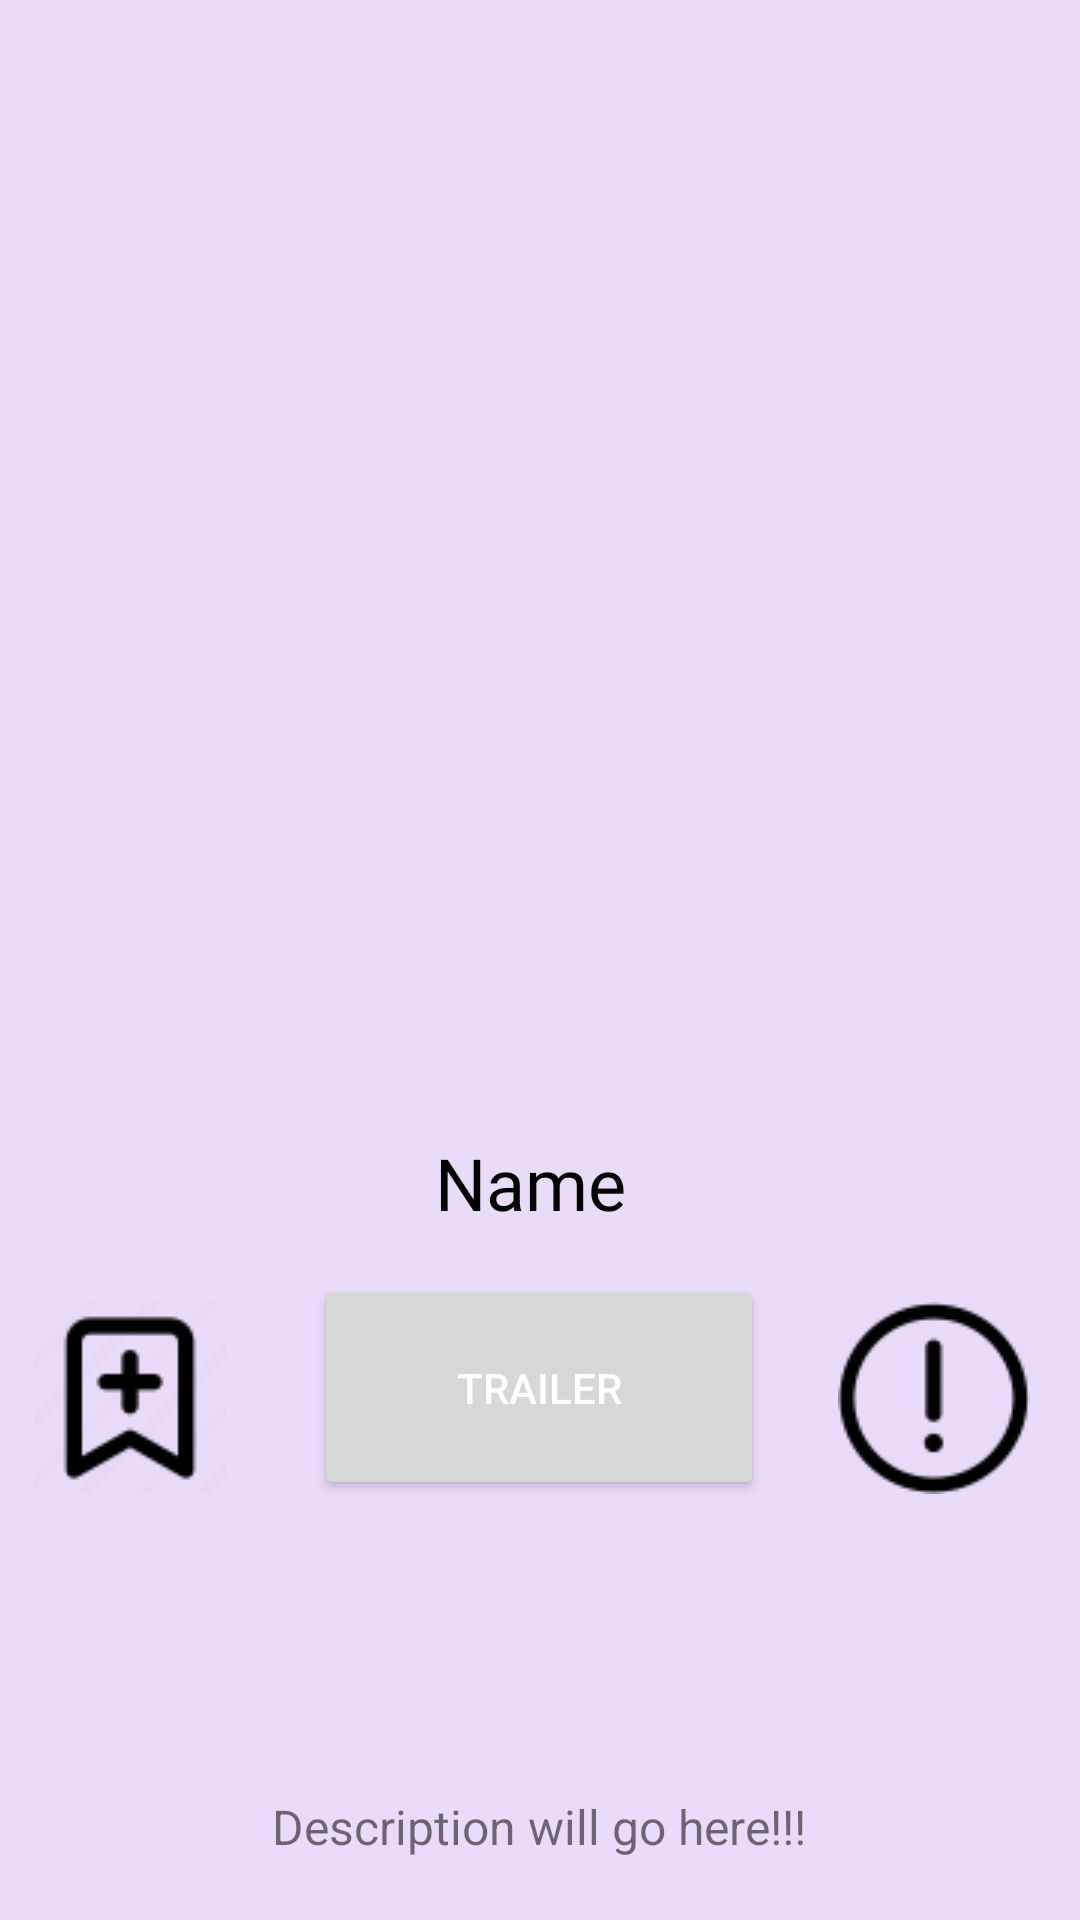

Layout XML and referenced resources for this Android screen:
<!-- AndroidManifest.xml: application theme Theme.MovieTracker -->
<!-- res/layout/activity_detailed.xml -->
<?xml version="1.0" encoding="utf-8"?>
<ScrollView xmlns:android="http://schemas.android.com/apk/res/android"
    xmlns:app="http://schemas.android.com/apk/res-auto"
    xmlns:tools="http://schemas.android.com/tools"
    android:layout_width="409dp"
    android:layout_height="729dp"
    android:background="#FFFFFF"
    android:fillViewport="true"
    app:layout_constraintBottom_toBottomOf="parent"
    app:layout_constraintEnd_toEndOf="parent"
    app:layout_constraintStart_toStartOf="parent"
    app:layout_constraintTop_toTopOf="parent">

    <androidx.constraintlayout.widget.ConstraintLayout

        android:layout_width="match_parent"
        android:layout_height="wrap_content"
        android:background="#E9DCFA"
        tools:context=".Activities.DetailedActivity">

        <ImageView
            android:id="@+id/dposter"
            android:layout_width="202.5dp"
            android:layout_height="300dp"
            android:layout_marginStart="137dp"
            android:layout_marginTop="58dp"
            android:layout_marginEnd="144dp"
            app:layout_constraintEnd_toEndOf="parent"
            app:layout_constraintStart_toStartOf="parent"
            app:layout_constraintTop_toTopOf="parent"
            tools:srcCompat="@tools:sample/avatars" />

        <TextView
            android:id="@+id/dname"
            android:layout_width="130dp"
            android:layout_height="wrap_content"
            android:layout_marginStart="169dp"
            android:layout_marginTop="20dp"
            android:layout_marginEnd="170dp"
            android:fontFamily="@font/poppins"
            android:text="Name "
            android:textAlignment="center"
            android:textColor="#000000"
            android:textSize="24sp"
            app:flow_wrapMode="aligned"
            app:layout_constraintEnd_toEndOf="parent"
            app:layout_constraintStart_toStartOf="parent"
            app:layout_constraintTop_toBottomOf="@+id/dposter"
            app:layout_wrapBehaviorInParent="horizontal_only" />

        <Button
            android:id="@+id/play"
            android:layout_width="150dp"
            android:layout_height="75dp"
            android:layout_marginStart="160dp"
            android:layout_marginEnd="161dp"
            android:text="Trailer"
            android:textColor="#FFFFFF"
            app:cornerRadius="50dp"
            app:layout_constraintBottom_toBottomOf="parent"
            app:layout_constraintEnd_toEndOf="parent"
            app:layout_constraintStart_toStartOf="parent"
            app:layout_constraintTop_toBottomOf="@+id/dname"
            app:layout_constraintVertical_bias="0.094"
            app:rippleColor="#FFFBFB" />

        <ImageButton
            android:id="@+id/watchlist"
            android:layout_width="65dp"
            android:layout_height="65dp"
            android:layout_marginTop="23dp"
            android:layout_marginEnd="29dp"
            android:background="#E9DCFA"
            app:layout_constraintEnd_toStartOf="@+id/play"
            app:layout_constraintHorizontal_bias="1.0"
            app:layout_constraintStart_toStartOf="parent"
            app:layout_constraintTop_toBottomOf="@+id/dname"
            app:srcCompat="@drawable/watchlist" />

        <ImageButton
            android:id="@+id/info"
            android:layout_width="65dp"
            android:layout_height="65dp"
            android:layout_marginStart="24dp"
            android:layout_marginTop="23dp"
            android:background="#E9DCFA"
            app:layout_constraintEnd_toEndOf="parent"
            app:layout_constraintHorizontal_bias="0.0"
            app:layout_constraintStart_toEndOf="@+id/play"
            app:layout_constraintTop_toBottomOf="@+id/dname"
            app:srcCompat="@drawable/info" />

        <TextView
            android:id="@+id/textView2"
            android:layout_width="wrap_content"
            android:layout_height="wrap_content"
            android:layout_marginTop="98dp"
            android:text="Description will go here!!!"
            android:textSize="16sp"
            app:layout_constraintBottom_toBottomOf="parent"
            app:layout_constraintEnd_toEndOf="parent"
            app:layout_constraintHorizontal_bias="0.498"
            app:layout_constraintStart_toStartOf="parent"
            app:layout_constraintTop_toBottomOf="@+id/play"
            app:layout_constraintVertical_bias="0.0" />

    </androidx.constraintlayout.widget.ConstraintLayout>

</ScrollView>
<!-- resources referenced by this layout -->
<resources>
  <!-- drawable info: png bitmap (drawable, 24656 bytes) -->
  <!-- drawable watchlist: png bitmap (drawable, 1356 bytes) -->
  <style name="Theme.MovieTracker" parent="Theme.MaterialComponents.DayNight.DarkActionBar">
          
          <item name="colorPrimary">@color/purple_200</item>
          <item name="colorPrimaryVariant">@color/purple_200</item>
          <item name="colorOnPrimary">@color/white</item>
          
          <item name="colorSecondary">@color/teal_200</item>
          <item name="colorSecondaryVariant">@color/teal_700</item>
          <item name="colorOnSecondary">@color/black</item>
          
          <item name="android:statusBarColor">?attr/colorPrimaryVariant</item>
          
      </style>
  <!-- not gathered from this repository: default colours our renderer supplied (Android Studio template values) -->
  <color name="purple_200">#FFBB86FC</color>
  <color name="teal_200">#FF03DAC5</color>
  <color name="teal_700">#FF018786</color>
  <color name="black">#FF000000</color>
  <color name="white">#FFFFFFFF</color>
</resources>
